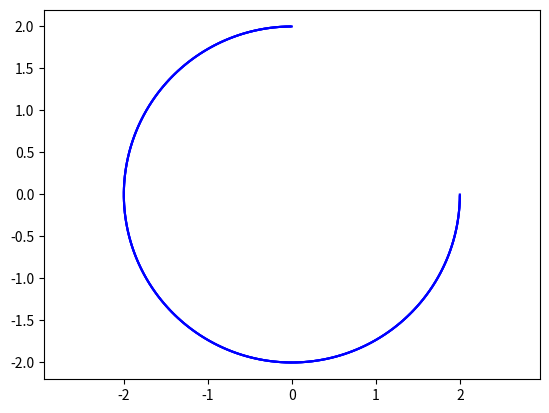

This chart was generated by the following Python code:
"""

Copyright 2013 IO Rodeo Inc. 

Licensed under the Apache License, Version 2.0 (the "License");
you may not use this file except in compliance with the License.
You may obtain a copy of the License at

    http://www.apache.org/licenses/LICENSE-2.0

Unless required by applicable law or agreed to in writing, software
distributed under the License is distributed on an "AS IS" BASIS,
WITHOUT WARRANTIES OR CONDITIONS OF ANY KIND, either express or implied.
See the License for the specific language governing permissions and
limitations under the License.

"""
import math
import numpy
try:
    import matplotlib.pyplot as plt
    havePlt = True
except ImportError:
    havePlt = False



class LineSeg(object):

    def __init__(self,startPoint,endPoint): 
        self.startPoint = startPoint
        self.endPoint = endPoint

    def plot(self,color=None):
        if havePlt:
            x0,y0 = self.startPoint
            x1,y1 = self.endPoint
            if color is None:
                color = 'b'
            plt.plot([x0,x1],[y0,y1],color=color)


class ArcSeg(object):
    
    def __init__(self,center,radius,startAngle,endAngle):
        self.center = center
        self.radius = radius
        self.startAngle = startAngle
        self.endAngle = endAngle
        self.checkAngles()

    def checkAngles(self):
        if self.startAngle < 0 or self.startAngle > 2.0*math.pi:
            raise RuntimeError('startAngle must be between 0 and 2*pi')
        if self.endAngle < 0 or self.endAngle > 2.0*math.pi:
            raise RuntimeError('endAngle must be between 0 and 2*pi')

    @property
    def endAngleAdj(self):
        if self.endAngle < self.startAngle:
            endAngleAdj = self.endAngle + 2.0*math.pi 
        else:
            endAngleAdj = self.endAngle
        return endAngleAdj

    @property
    def startPoint(self):
        pass

    @property
    def endPoint(self):
        pass



    def convertToLineSegList(self, maxArcLen=1.0e-5):
        totalAngle = abs(self.endAngleAdj - self.startAngle)
        maxStepAngle = maxArcLen/self.radius
        numPts = int(math.ceil(totalAngle/maxStepAngle))
        stepAngleArray = numpy.linspace(self.startAngle, self.endAngleAdj, numPts)
        lineSegList = []
        for ang0, ang1 in zip(stepAngleArray[:-1], stepAngleArray[1:]):
            x0 = self.center[0] + self.radius*math.cos(ang0)
            y0 = self.center[1] + self.radius*math.sin(ang0)
            x1 = self.center[0] + self.radius*math.cos(ang1)
            y1 = self.center[1] + self.radius*math.sin(ang1)
            lineSeg = LineSeg((x0,y0), (x1,y1))
            lineSegList.append(lineSeg)
        return lineSegList

    def plot(self,color=None,maxArcLen=1.0e-2):
        if havePlt:
            lineSegList = self.convertToLineSegList(maxArcLen=maxArcLen)
            if color is None:
                color = 'b'
            for lineSeg in lineSegList:
                lineSeg.plot(color=color)


def checkSegListContinuity(segList,ptEquivtol=1.0e-5):

    for segCurr, segNext in zip(segList[:-1], segList[1:]):
        pass




#def getDxfArcStartAndEndPts(arc): 
#    xc = arc.center[0]
#    yc = arc.center[1]
#    r = arc.radius
#    angStart = (math.pi/180.0)*arc.startangle
#    angEnd = (math.pi/180.0)*arc.endangle
#    if angEnd < angStart:
#        angEnd += 2.0*math.pi 
#    x0 = xc + r*math.cos(angStart)
#    y0 = yc + r*math.sin(angStart)
#    x1 = xc + r*math.cos(angEnd)
#    y1 = yc + r*math.sin(angEnd)
#    startPt = x0,y0
#    endPt = x1,y1
#    return startPt,endPt
#
#
#def getEntityStartAndEndPts(entity):
#    if entity.dxftype == 'LINE':
#        startPt, endPt = entity.start[:2], entity.end[:2]
#    elif entity.dxftype == 'ARC':
#        startPt, endPt = getDxfArcStartAndEndPts(entity)
#    else:
#        raise ValueError('entity type not yet supported')
#    return startPt, endPt


            

def dist2D(p,q):
    return math.sqrt((p[0] - q[0])**2 + (p[1] - q[1])**2)

def midPoint2D(p,q): 
    return 0.5*(p[0] + q[0]), 0.5*(p[1] + q[1])

# -----------------------------------------------------------------------------
if __name__ == '__main__':

    if 0:
        lineSeg = LineSeg((0,0),(2,5))
        if havePlt:
            fig = plt.figure()
            lineSeg.plot()
            plt.show()

    if 1:
        arcSeg = ArcSeg((0,0),2,math.pi/2.0,0.0)
        if havePlt:
            fig = plt.figure()
            arcSeg.plot()
            plt.axis('equal')
            plt.show()

